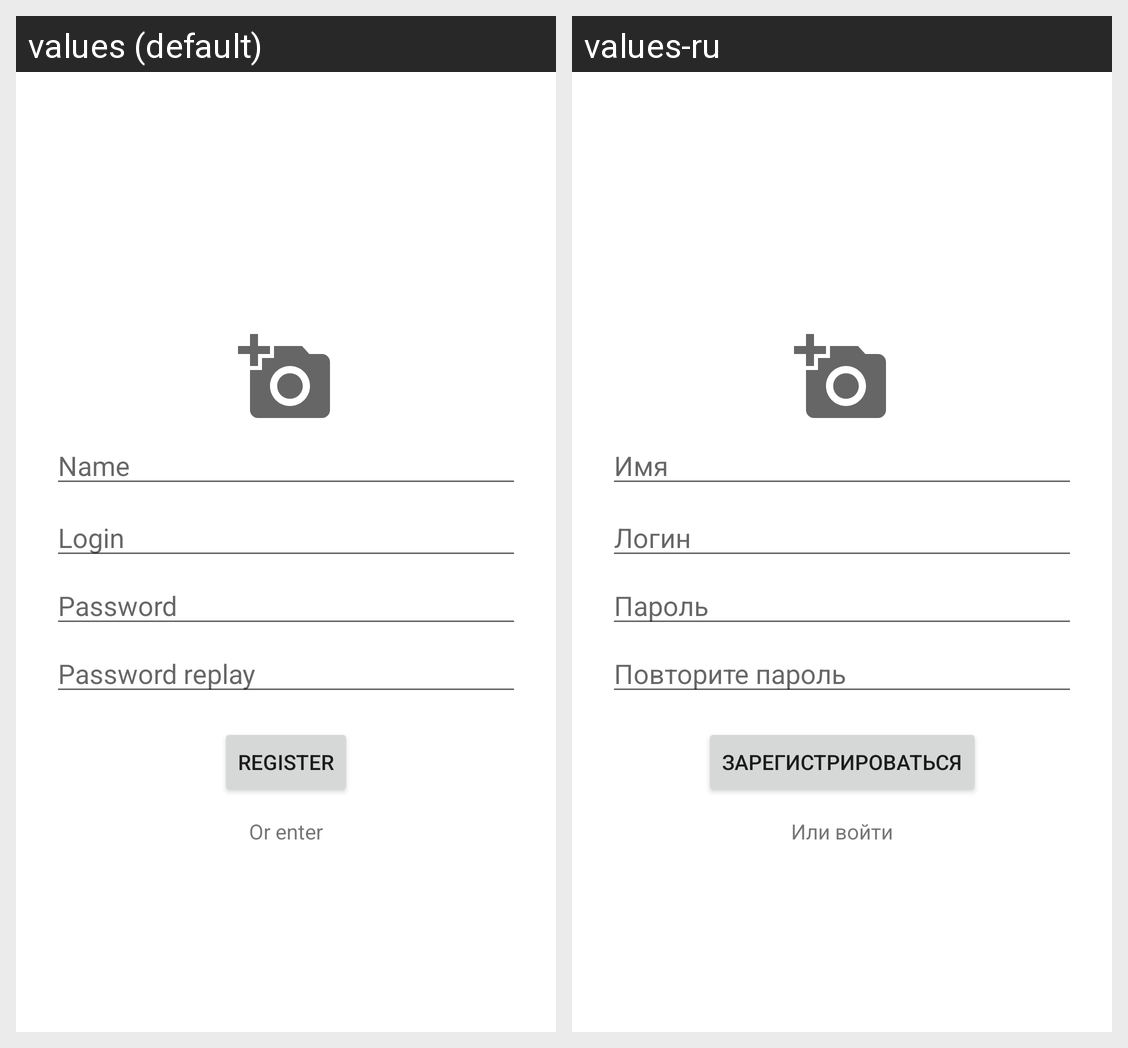

This grid shows one Android layout under two languages. Give, for every string resource on the screen, its name, the default text and each shown locale's text.
Android screen res/layout/fragment_sing_up.xml rendered under 2 locales, left to right: values (default), values-ru. Device: Nexus 5 (rendered at 1080×1920; each locale shown at half size, 540×960, under a caption strip naming it); theme Theme.NMedia.
Strings drawn on this screen, with the default value and each locale's value (text and hints the layout hard-codes, and strings that could not be matched under every locale, appear in the picture but are not listed):

register
  values: Register
  values-ru: Зарегистрироваться

prompt_name
  values: Name
  values-ru: Имя

prompt_login
  values: Login
  values-ru: Логин

prompt_password
  values: Password
  values-ru: Пароль

prompt_password_replay
  values: Password replay
  values-ru: Повторите пароль

or_enter
  values: Or enter
  values-ru: Или войти
